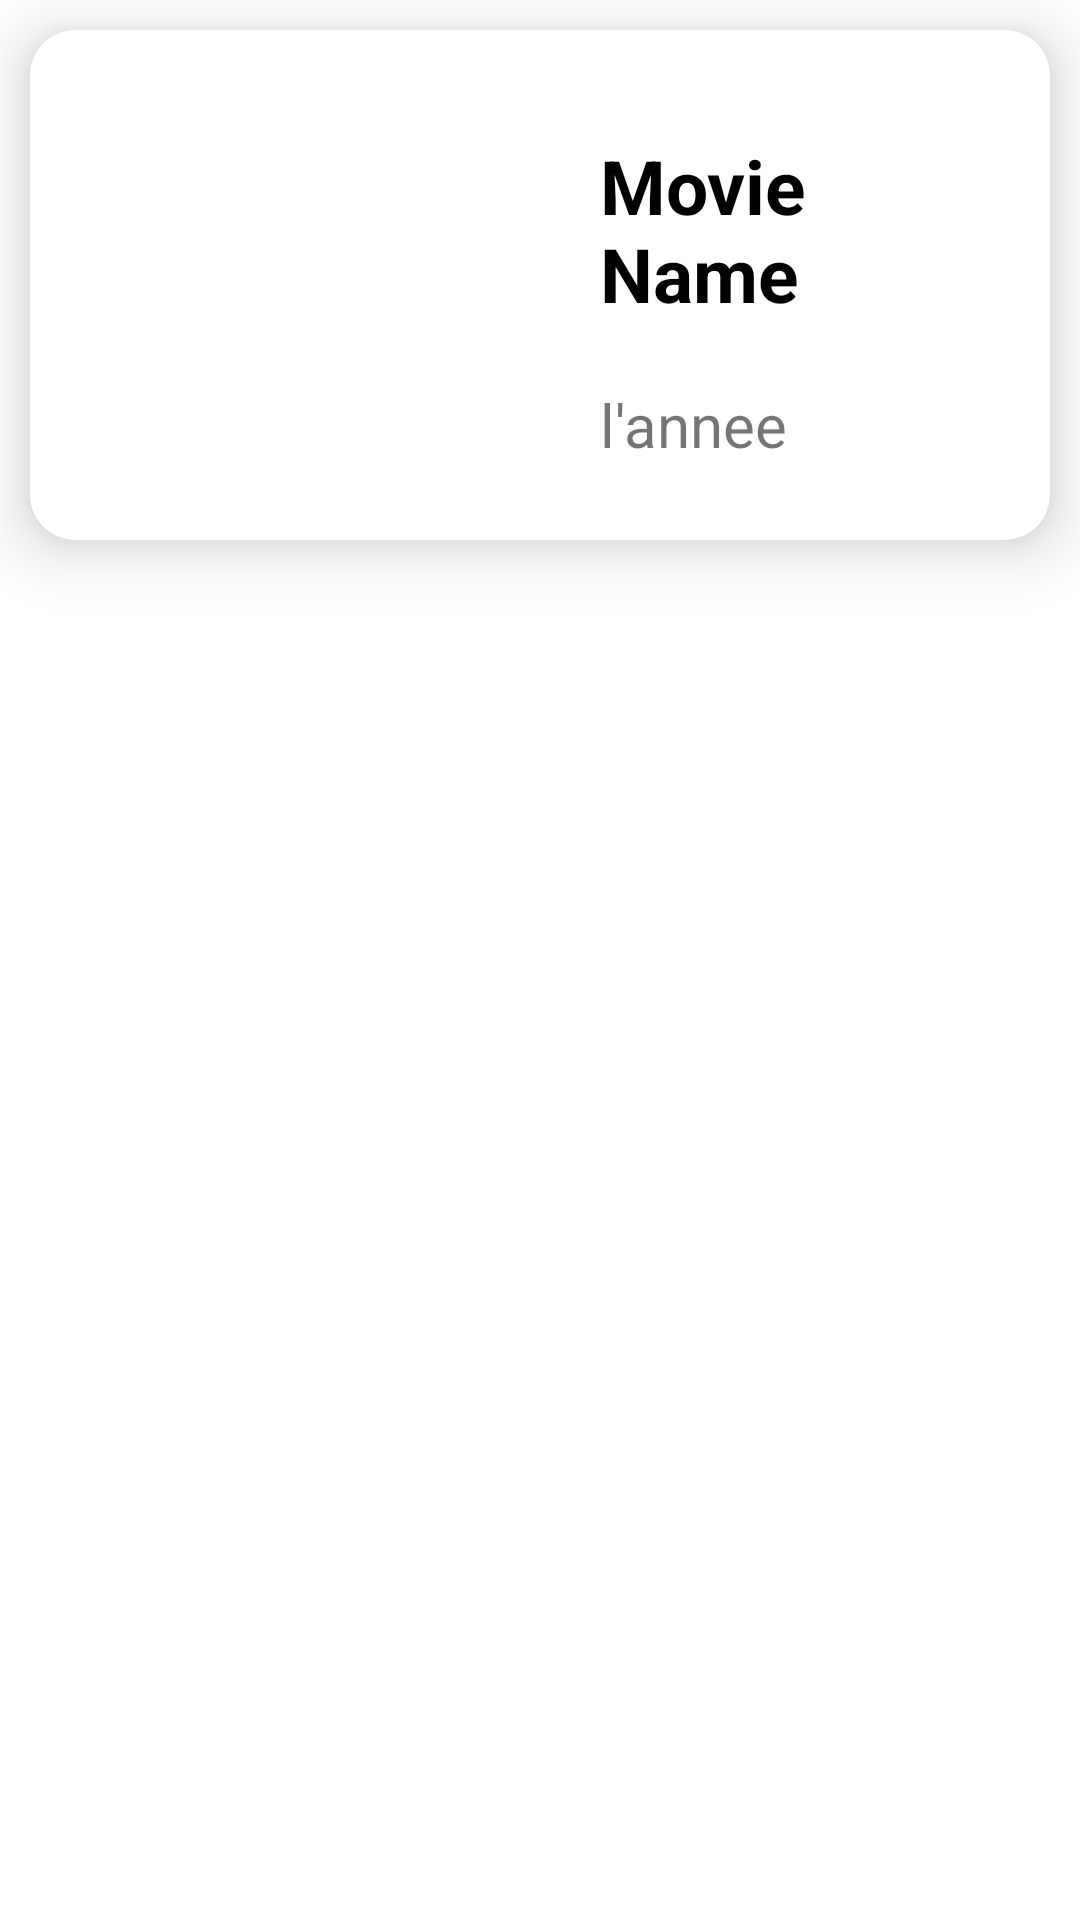

Layout XML and referenced resources for this Android screen:
<!-- AndroidManifest.xml: application theme Theme.AndroidXRecycleView -->
<!-- res/layout/recycleview_item.xml -->
<?xml version="1.0" encoding="utf-8"?>
<LinearLayout xmlns:android="http://schemas.android.com/apk/res/android"
    xmlns:app="http://schemas.android.com/apk/res-auto"
    android:layout_width="match_parent"
    android:layout_height="wrap_content"
    android:orientation="horizontal">

    <androidx.cardview.widget.CardView
        android:layout_width="match_parent"
        android:layout_height="wrap_content"
        app:cardCornerRadius="15dp"
        app:cardElevation="12dp"
        android:layout_margin="10dp">

     <LinearLayout
         android:layout_width="wrap_content"
         android:layout_height="wrap_content"
         android:orientation="horizontal"
         android:layout_margin="10dp">

         <ImageView
            android:id="@+id/ImageUser"
            android:layout_width="120dp"
            android:layout_height="150sp"
            app:srcCompat="@drawable/avatar"
            android:layout_gravity="left"/>

        <LinearLayout
            android:layout_width="wrap_content"
            android:layout_height="match_parent"
            android:orientation="vertical"
            android:layout_marginLeft="60dp">

            <TextView
                android:id="@+id/NameUser"
                android:layout_width="match_parent"
                android:layout_height="wrap_content"
                android:text="Movie Name"
                android:textSize="25sp"
                android:textStyle="bold"
                android:layout_marginTop="25dp"
                android:textColor="@color/black"/>

            <TextView
                android:id="@+id/DescUser"
                android:layout_width="match_parent"
                android:layout_height="wrap_content"
                android:text="l'annee"
                android:textSize="20dp"
                android:layout_marginTop="20dp"/>
        </LinearLayout>

     </LinearLayout>
    </androidx.cardview.widget.CardView>

</LinearLayout>
<!-- resources referenced by this layout -->
<resources>
  <style name="Theme.AndroidXRecycleView" parent="Theme.MaterialComponents.DayNight.DarkActionBar">
          
          <item name="colorPrimary">@color/purple_500</item>
          <item name="colorPrimaryVariant">@color/purple_700</item>
          <item name="colorOnPrimary">@color/white</item>
          
          <item name="colorSecondary">@color/teal_200</item>
          <item name="colorSecondaryVariant">@color/teal_700</item>
          <item name="colorOnSecondary">@color/black</item>
          
          <item name="android:statusBarColor" tools:targetApi="l">?attr/colorPrimaryVariant</item>
          
          
          <item name="windowActionBar">false</item>
          <item name="windowNoTitle">true</item>
      </style>
  <!-- not gathered from this repository: default colours our renderer supplied (Android Studio template values) -->
  <color name="purple_500">#FF6200EE</color>
  <color name="purple_700">#FF3700B3</color>
  <color name="teal_200">#FF03DAC5</color>
  <color name="teal_700">#FF018786</color>
  <color name="black">#FF000000</color>
  <color name="white">#FFFFFFFF</color>
</resources>
